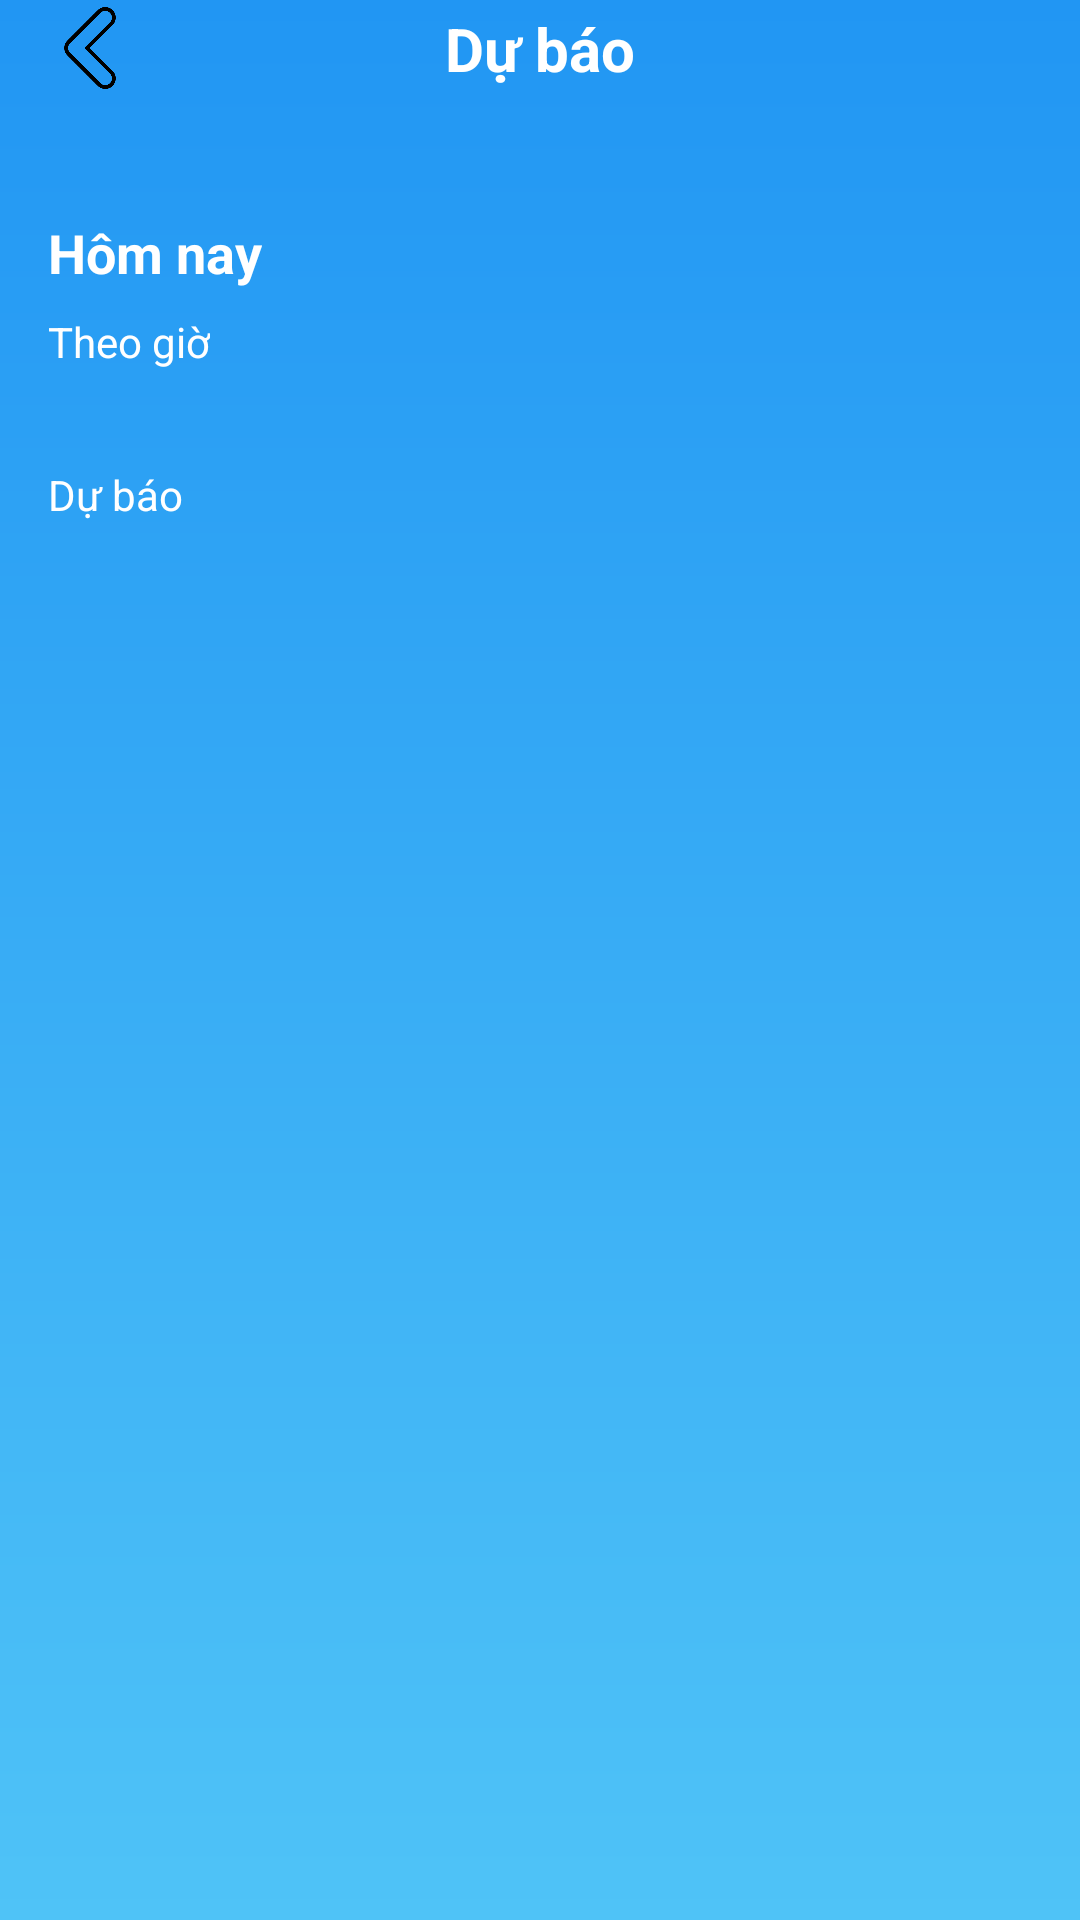

Here is an Android app screen rendered from its layout file. Give the layout XML and the strings, colors and styles it references.
<!-- AndroidManifest.xml: application theme AppTheme -->
<!-- res/layout/activity_forecast.xml -->
<?xml version="1.0" encoding="utf-8"?>
<androidx.constraintlayout.widget.ConstraintLayout xmlns:android="http://schemas.android.com/apk/res/android"
    xmlns:app="http://schemas.android.com/apk/res-auto"
    xmlns:tools="http://schemas.android.com/tools"
    android:layout_width="match_parent"
    android:layout_height="match_parent"
    android:background="@drawable/bg_gradient_blue"
    tools:context=".ForecastActivity">

    <androidx.appcompat.widget.Toolbar
        android:id="@+id/toolbar"
        android:layout_width="match_parent"
        android:layout_height="wrap_content"
        android:background="@android:color/transparent"
        app:layout_constraintEnd_toEndOf="parent"
        app:layout_constraintStart_toStartOf="parent"
        app:layout_constraintTop_toTopOf="parent" />

    <androidx.constraintlayout.widget.ConstraintLayout
        android:layout_width="match_parent"
        android:layout_height="wrap_content"

        app:layout_constraintTop_toTopOf="@id/toolbar"
        app:layout_constraintStart_toStartOf="parent"
        app:layout_constraintEnd_toEndOf="parent">

        <ImageButton
            android:id="@+id/btnBack"
            android:layout_width="32dp"
            android:layout_height="32dp"
            android:background="?attr/selectableItemBackgroundBorderless"
            android:contentDescription="@string/back"
            android:src="@drawable/ic_back"
            android:scaleType="centerInside"
            android:layout_marginStart="14dp"
            app:layout_constraintBottom_toBottomOf="parent"
            app:layout_constraintStart_toStartOf="parent"
            app:layout_constraintTop_toTopOf="parent" />

        <TextView
            android:id="@+id/textViewTitle"
            android:layout_width="wrap_content"
            android:layout_height="wrap_content"
            android:text="@string/forecast"
            android:textColor="@android:color/white"
            android:textSize="20sp"
            android:textStyle="bold"
            app:layout_constraintBottom_toBottomOf="parent"
            app:layout_constraintEnd_toEndOf="parent"
            app:layout_constraintStart_toStartOf="parent"
            app:layout_constraintTop_toTopOf="parent" />
    </androidx.constraintlayout.widget.ConstraintLayout>

    <TextView
        android:id="@+id/textViewDate"
        android:layout_width="wrap_content"
        android:layout_height="wrap_content"
        android:layout_marginStart="16dp"
        android:layout_marginTop="16dp"
        android:text="Hôm nay"
        android:textColor="@android:color/white"
        android:textSize="18sp"
        android:textStyle="bold"
        app:layout_constraintStart_toStartOf="parent"
        app:layout_constraintTop_toBottomOf="@+id/toolbar" />

    <TextView
        android:id="@+id/textViewHourlyTitle"
        android:layout_width="wrap_content"
        android:layout_height="wrap_content"
        android:layout_marginStart="16dp"
        android:layout_marginTop="8dp"
        android:text="@string/hourly_forecast"
        android:textColor="@android:color/white"
        android:textSize="14sp"
        app:layout_constraintStart_toStartOf="parent"
        app:layout_constraintTop_toBottomOf="@+id/textViewDate" />

    <androidx.recyclerview.widget.RecyclerView
        android:id="@+id/recyclerViewHourlyForecast"
        android:layout_width="match_parent"
        android:layout_height="wrap_content"
        android:layout_marginTop="8dp"
        android:clipToPadding="false"
        android:orientation="horizontal"
        android:paddingStart="16dp"
        android:paddingEnd="16dp"
        app:layout_constraintTop_toBottomOf="@+id/textViewHourlyTitle"
        tools:itemCount="5"
        tools:listitem="@layout/item_hourly_forecast" />

    <TextView
        android:id="@+id/textViewDailyTitle"
        android:layout_width="wrap_content"
        android:layout_height="wrap_content"
        android:layout_marginStart="16dp"
        android:layout_marginTop="24dp"
        android:text="@string/daily_forecast"
        android:textColor="@android:color/white"
        android:textSize="14sp"
        app:layout_constraintStart_toStartOf="parent"
        app:layout_constraintTop_toBottomOf="@+id/recyclerViewHourlyForecast" />

    <androidx.recyclerview.widget.RecyclerView
        android:id="@+id/recyclerViewDailyForecast"
        android:layout_width="match_parent"
        android:layout_height="0dp"
        android:layout_marginTop="8dp"
        android:clipToPadding="false"
        android:paddingStart="16dp"
        android:paddingEnd="16dp"
        android:paddingBottom="16dp"
        app:layout_constraintBottom_toBottomOf="parent"
        app:layout_constraintTop_toBottomOf="@+id/textViewDailyTitle"
        tools:itemCount="7"
        tools:listitem="@layout/item_daily_forecast" />

    <ProgressBar
        android:id="@+id/progressBar"
        android:layout_width="wrap_content"
        android:layout_height="wrap_content"
        android:visibility="gone"
        app:layout_constraintBottom_toBottomOf="parent"
        app:layout_constraintEnd_toEndOf="parent"
        app:layout_constraintStart_toStartOf="parent"
        app:layout_constraintTop_toTopOf="parent" />

</androidx.constraintlayout.widget.ConstraintLayout>
<!-- res/layout/item_hourly_forecast.xml (included above) -->
<?xml version="1.0" encoding="utf-8"?>
<androidx.cardview.widget.CardView xmlns:android="http://schemas.android.com/apk/res/android"
    xmlns:app="http://schemas.android.com/apk/res-auto"
    xmlns:tools="http://schemas.android.com/tools"
    android:layout_width="80dp"
    android:layout_height="wrap_content"
    android:layout_margin="4dp"
    app:cardBackgroundColor="#80FFFFFF"
    app:cardCornerRadius="12dp"
    app:cardElevation="0dp">

    <LinearLayout
        android:layout_width="match_parent"
        android:layout_height="wrap_content"
        android:gravity="center"
        android:orientation="vertical"
        android:padding="12dp">

        <TextView
            android:id="@+id/textViewTime"
            android:layout_width="wrap_content"
            android:layout_height="wrap_content"
            android:textColor="@android:color/white"
            android:textSize="14sp"
            tools:text="12:00" />

        <ImageView
            android:id="@+id/imageViewWeatherIcon"
            android:layout_width="40dp"
            android:layout_height="40dp"
            android:layout_marginTop="8dp"
            android:contentDescription="@string/weather_icon"
            android:src="@drawable/ic_partly_cloudy_day" />

        <TextView
            android:id="@+id/textViewTemperature"
            android:layout_width="wrap_content"
            android:layout_height="wrap_content"
            android:layout_marginTop="8dp"
            android:textColor="@android:color/white"
            android:textSize="16sp"
            android:textStyle="bold"
            tools:text="23°" />

    </LinearLayout>

</androidx.cardview.widget.CardView>
<!-- res/layout/item_daily_forecast.xml (included above) -->
<?xml version="1.0" encoding="utf-8"?>
<androidx.constraintlayout.widget.ConstraintLayout xmlns:android="http://schemas.android.com/apk/res/android"
    xmlns:app="http://schemas.android.com/apk/res-auto"
    xmlns:tools="http://schemas.android.com/tools"
    android:layout_width="match_parent"
    android:layout_height="wrap_content"
    android:padding="12dp">

    <TextView
        android:id="@+id/textViewDay"
        android:layout_width="0dp"
        android:layout_height="wrap_content"
        android:textColor="@android:color/white"
        android:textSize="16sp"
        app:layout_constraintBottom_toBottomOf="parent"
        app:layout_constraintStart_toStartOf="parent"
        app:layout_constraintTop_toTopOf="parent"
        app:layout_constraintWidth_percent="0.3"
        tools:text="Hôm nay" />

    <TextView
        android:id="@+id/textViewDate"
        android:layout_width="wrap_content"
        android:layout_height="wrap_content"
        android:textColor="#E0E0E0"
        android:textSize="12sp"
        app:layout_constraintStart_toStartOf="@+id/textViewDay"
        app:layout_constraintTop_toBottomOf="@+id/textViewDay"
        tools:text="27/02" />

    <ImageView
        android:id="@+id/imageViewWeatherIcon"
        android:layout_width="32dp"
        android:layout_height="32dp"
        android:contentDescription="@string/weather_icon"
        android:src="@drawable/ic_partly_cloudy_day"
        app:layout_constraintBottom_toBottomOf="parent"
        app:layout_constraintEnd_toStartOf="@+id/textViewTemperature"
        app:layout_constraintStart_toEndOf="@+id/textViewDay"
        app:layout_constraintTop_toTopOf="parent" />

    <TextView
        android:id="@+id/textViewTemperature"
        android:layout_width="wrap_content"
        android:layout_height="wrap_content"
        android:textColor="@android:color/white"
        android:textSize="18sp"
        android:textStyle="bold"
        app:layout_constraintBottom_toBottomOf="parent"
        app:layout_constraintEnd_toEndOf="parent"
        app:layout_constraintTop_toTopOf="parent"
        tools:text="23°" />

</androidx.constraintlayout.widget.ConstraintLayout>
<!-- resources referenced by this layout -->
<resources>
  <!-- drawable bg_gradient_blue (drawable) -->
  <?xml version="1.0" encoding="utf-8"?>
  <shape xmlns:android="http://schemas.android.com/apk/res/android">
      <gradient
          android:angle="90"
          android:endColor="#2196F3"
          android:startColor="#4FC3F7" />
  </shape>
  <!-- drawable ic_back: png bitmap (drawable, 7133 bytes) -->
  <string name="back">Back</string>
  <string name="daily_forecast">Dự báo</string>
  <string name="forecast">Dự báo</string>
  <string name="hourly_forecast">Theo giờ</string>
  <string name="weather_icon">Weather icon</string>
  <style name="AppTheme" parent="Theme.MaterialComponents.DayNight.NoActionBar">
          <item name="colorPrimary">@color/purple_500</item>
          <item name="colorPrimaryDark">@color/purple_700</item>
          <item name="colorAccent">@color/teal_200</item>
      </style>
  <color name="purple_500">#6200EE</color>
  <color name="purple_700">#3700B3</color>
  <color name="teal_200">#03DAC5</color>
</resources>
